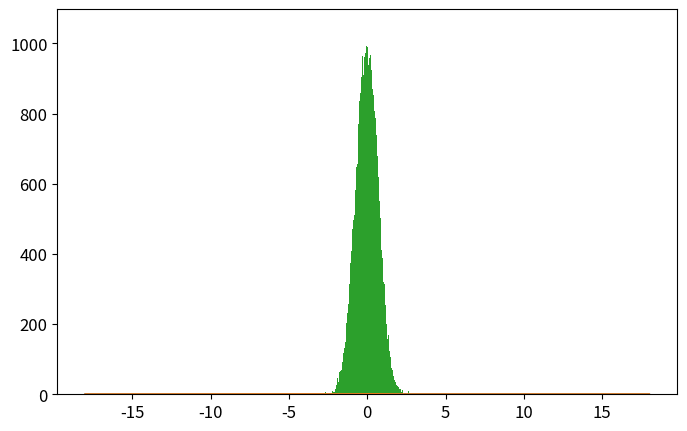

Source code (Python): (Note: this script raises an exception after producing the figure.)
# -*- coding: utf-8 -*-
from __future__ import division
import numpy as np
import matplotlib.pyplot as plt
from time import time

def psi_0_1(x_limit = 8, N_points_x = 201):  #creates first two energy eigenfunctions
    delta = x_limit/(N_points_x-1)
    grid_x = [i*delta for i in range(-int((N_points_x-1)/2),int((N_points_x-1)/2 + 1))]
    psi = {}
    for x in grid_x:
        psi[x] = [np.exp(-x**2/2.) * np.pi**(-0.25)]
        psi[x].append(2**0.5 * x * psi[x][0])
    return psi, grid_x

def add_energy_level(psi):            #adds new energy eigenfunction to psi
    n = len(psi[0.0])
    for x in psi.keys():
        psi[x].append((2./n)**0.5 * x * psi[x][n-1] - 
                            ((n-1)/n)**0.5 * psi[x][n-2])
    return psi

def add_x_value(psi,x):  #adds new x value to psi
    psi[x] = [np.exp(-x**2/2.) * np.pi**(-0.25)]
    psi[x].append(2**0.5 * x * psi[x][0])
    n_max = len(psi[0.0])-1
    for n in range(2,n_max+1):
                psi[x].append((2./n)**0.5 * x * psi[x][n-1] - 
                                    ((n-1)/n)**0.5 * psi[x][n-2])
    return psi

def canonical_ensemble_prob(delta_E,beta):     #canonical ensemble probability factor in metropolis algorithm
    return np.exp(-beta * delta_E)

def metropolis_finite_temp(x0=0.0, delta_x=0.5, N=int(1e3), prob_sampling=[psi_0_1,canonical_ensemble_prob], beta=0.2):
    x_hist = [ x0 ]       #histogram for positions
    n_hist = [ 0 ]        #histogram for energy levels
    prob_sampling = [prob_sampling[0].copy(),prob_sampling[1]]
    for k in range(N):
        ##### Spatial monte carlo P(x -> x') #####
        x_new = x_hist[-1] + np.random.uniform(-delta_x,delta_x)
        try:   #check if position x_new is part of the wavefunction dictionary (psi)
            prob_sampling[0][x_new][0]
        except:
            prob_sampling[0] = add_x_value(prob_sampling[0],x_new)
        acceptance_prob_1 = ( prob_sampling[0][x_new][n_hist[-1]] / prob_sampling[0][x_hist[-1]][n_hist[-1]] )**2
        if np.random.uniform() < min(1,acceptance_prob_1):
            x_hist.append(x_new)
        else:
            x_hist.append(x_hist[-1])
        ##### Energy level monte carlo P(n -> n') #####
        n_new = n_hist[-1] + np.random.choice([1,-1])   #propose new n
        if n_new < 0: #check if n_new is negative
            n_hist.append(n_hist[-1])
        else:
            current_n_max = len(prob_sampling[0][0])-1    #current maximum energy level in wavefunction
            if n_new > current_n_max:  #check if n_new is greater than maximum energy level in wavefunction, if true, add new energy level. 
                prob_sampling[0] = add_energy_level(prob_sampling[0])
            ##### Monte Carlo section:
            acceptance_prob_2 = ( prob_sampling[0][x_hist[-1]][n_new] / prob_sampling[0][x_hist[-1]][n_hist[-1]] )**2 * \
                                prob_sampling[1]( n_new-n_hist[-1],  beta)
            if np.random.uniform() < min(1,acceptance_prob_2):
                n_hist.append(n_new)
            else:
                n_hist.append(n_hist[-1])
    return x_hist, n_hist, prob_sampling[0]

def CHO_canonical_ensemble(x,beta,plot=False,save=True,show=False):
    if plot==True:
        x = np.linspace(-3,3,201)
        plt.figure()
        for beta0 in list(beta):
            pdf = (beta0/(2.*np.pi))**0.5 * np.exp(-x**2*beta0 / 2.)
            plt.plot(x,pdf,label=u'$\\beta = %.1f$'%beta0)
        plt.xlim(-3,3)
        plt.xlabel('$x$')
        plt.ylabel('$\pi^{(C)}(x;\\beta)$')
        plt.legend(loc='best')
        if save==True:
            plt.savefig('CHO_finite_temp_several_beta.eps')
        if show==True:
            plt.show()
        plt.close()
        return 0 
    else:
        return (beta/(2.*np.pi))**0.5 * np.exp(-x**2*beta / 2.)

def QHO_canonical_ensemble(x,beta):
    return (np.tanh(beta/2.)/np.pi)**0.5 * np.exp(- x**2 * np.tanh(beta/2.))


x_limit = 5.
N_points_x = 51    # small odd number!!!

x0 = 0.0
delta_x = 0.5 
N_metropolis = int(1e5)
beta_array = [5]  #[0.2, 1, 5, 60]
legend_loc = ['best'] #['lower center', 'lower right', 'best', 'best']

def run_metropolis(x_limit=5., N_points_x = 51,
                    x0=0.0, delta_x=0.5, N_metropolis = int(1e5), beta = 5., canonical_ensemble_prob = canonical_ensemble_prob,
                    plot = True, savefifig=[False,'plot_QHO_finite_temp_beta_unknown.eps'], legend_loc='best'):
    """
    Uso:    corre algoritmo metrópolis para el oscilador armónico cuántico en un baño térmico y 
            grafica el histograma obtenido contrastándolo con los resultados teóricos cuántico
            y clásico.

    Recibe:
        x_limit: float      -> las autofunciones se inicializan en intervalo (-x_limit,x_limit)
        N_points_x: int     -> la rejilla para inicializar autofunciones tiene 51 puntos
        x0: float           -> valor de x con el que el algoritmo inicia el muestreo.
        delta_x: float      ->  tamaño máximo del paso en cada iteración de "camino aleatorio" 
        prob_sampling: [psi,canonical_ensemble_prob ]   ->  funciónes de densidad de probabilidad muestreadas 
                                                            por el algoritmo.
                        psi
    
    Devuelve:   
        x_hist: list        ->  Lista con valores de x (posiciones)  obtenidos mediante cadena de Markov. 
        n_hist: list        ->  Lista con valores de n (niveles de energía) obtenidos mediante cadena de Markov.
        psi_final: dict     ->  Diccionario con autofunciones de energía \psi_{n}(x) = psi[x][n] 
                                    para valores de x y n en x_hist y n_hist.
    """
    # Inicializa autofunciones de energía en diccionario psi generado por función psi_0_1()
    psi, grid_x = psi_0_1(x_limit,N_points_x)   
    
    # Se almacenan probabilidades en una lista:     la amplitud de probabilidad psi de las autofunciones
    #                                               y el factor de Boltzmann del ensamble canónico
    prob_sampling = [psi, canonical_ensemble_prob]

    ###### Call metropolis algorithm
    t_0 = time()
    x_hist, n_hist, psi_final = metropolis_finite_temp(x0=x0, delta_x=delta_x,N=N_metropolis, 
                                                        prob_sampling=prob_sampling, beta=beta)
    t_1 = time()
    print('Metropolis algorithm (beta = %.2f): %.3f seconds for %.0E iterations'%(beta,t_1-t_0,N_metropolis))


    x_limit_plot = 18
    x_plot = np.linspace(-x_limit_plot,x_limit_plot,200)

    plt.rcParams.update({'font.size':12})
    plt.figure(figsize=(8,5))
    plt.plot(x_plot,CHO_canonical_ensemble(x_plot,beta),
                label=u'Densidad de probabilidad\nteórica clásica')
    plt.plot(x_plot,QHO_canonical_ensemble(x_plot,beta),
                label=u'Densidad de probabilidad\nteórica cuántica')
    plt.hist(x_hist,bins=int(N_metropolis**0.5),normed=True,
                label='Algoritmo Metrópolis\ncon %.0E iteraciones'%(N_metropolis))
    plt.xlim(-x_limit_plot,x_limit_plot)
    plt.xlabel(u'$x$')
    plt.ylabel(u'$\pi(x;\\beta)$')
    plt.legend(loc=legend_loc[i], title=u'$\\beta=%.2f$'%beta)
    plt.savefig('plot_QHO_finite_temp_beta_%d_%d.eps'%(beta,(beta-int(beta))*100))
    #plt.show()
    plt.close()

    plt.plot()
    plt.hist(n_hist,normed=True,bins=np.arange(len(psi_final[0])+1)-0.5,label='Histograma de niveles\nde energía usando $\\beta=%.3f$'%beta)
    plt.xlabel(u'$n$')
    plt.ylabel(u'$P(n;\\beta)$')
    plt.show()
    plt.close()
    return 0



for i, beta in enumerate(list(beta_array)):
    run_metropolis()

# beta = [5,20,60,100]
# CHO_canonical_ensemble(0,beta,plot=True,save=True)





###### Check if all functions are working properly
# for i in range(5):
#     psi = add_energy_level(psi)             #Check if add_energy_level() is working properly
#     grid_x.append(grid_x[-1] + x_limit/(N_points_x-1))       
#     psi = add_x_value(psi,grid_x[-1])       #Check if add_x_value() is working properly

# plt.rcParams.update({'font.size':12})
# plt.figure(figsize=(8,5))
# n_max = len(psi[0])-1
# if n_max <= 12:
#     True
# else:
#     n_max = 5
# for n in range(n_max+1):
#     psi_x_n = np.array([psi[x][n] for x in grid_x])
#     plt.plot(grid_x, psi_x_n,label = u'$n = %d$'%n)
# plt.xlabel(u'$x$')
# plt.ylabel(u'QHO autofunciones de energía: $\psi_n(x)$')
# plt.legend()
# plt.show()
# plt.close()
